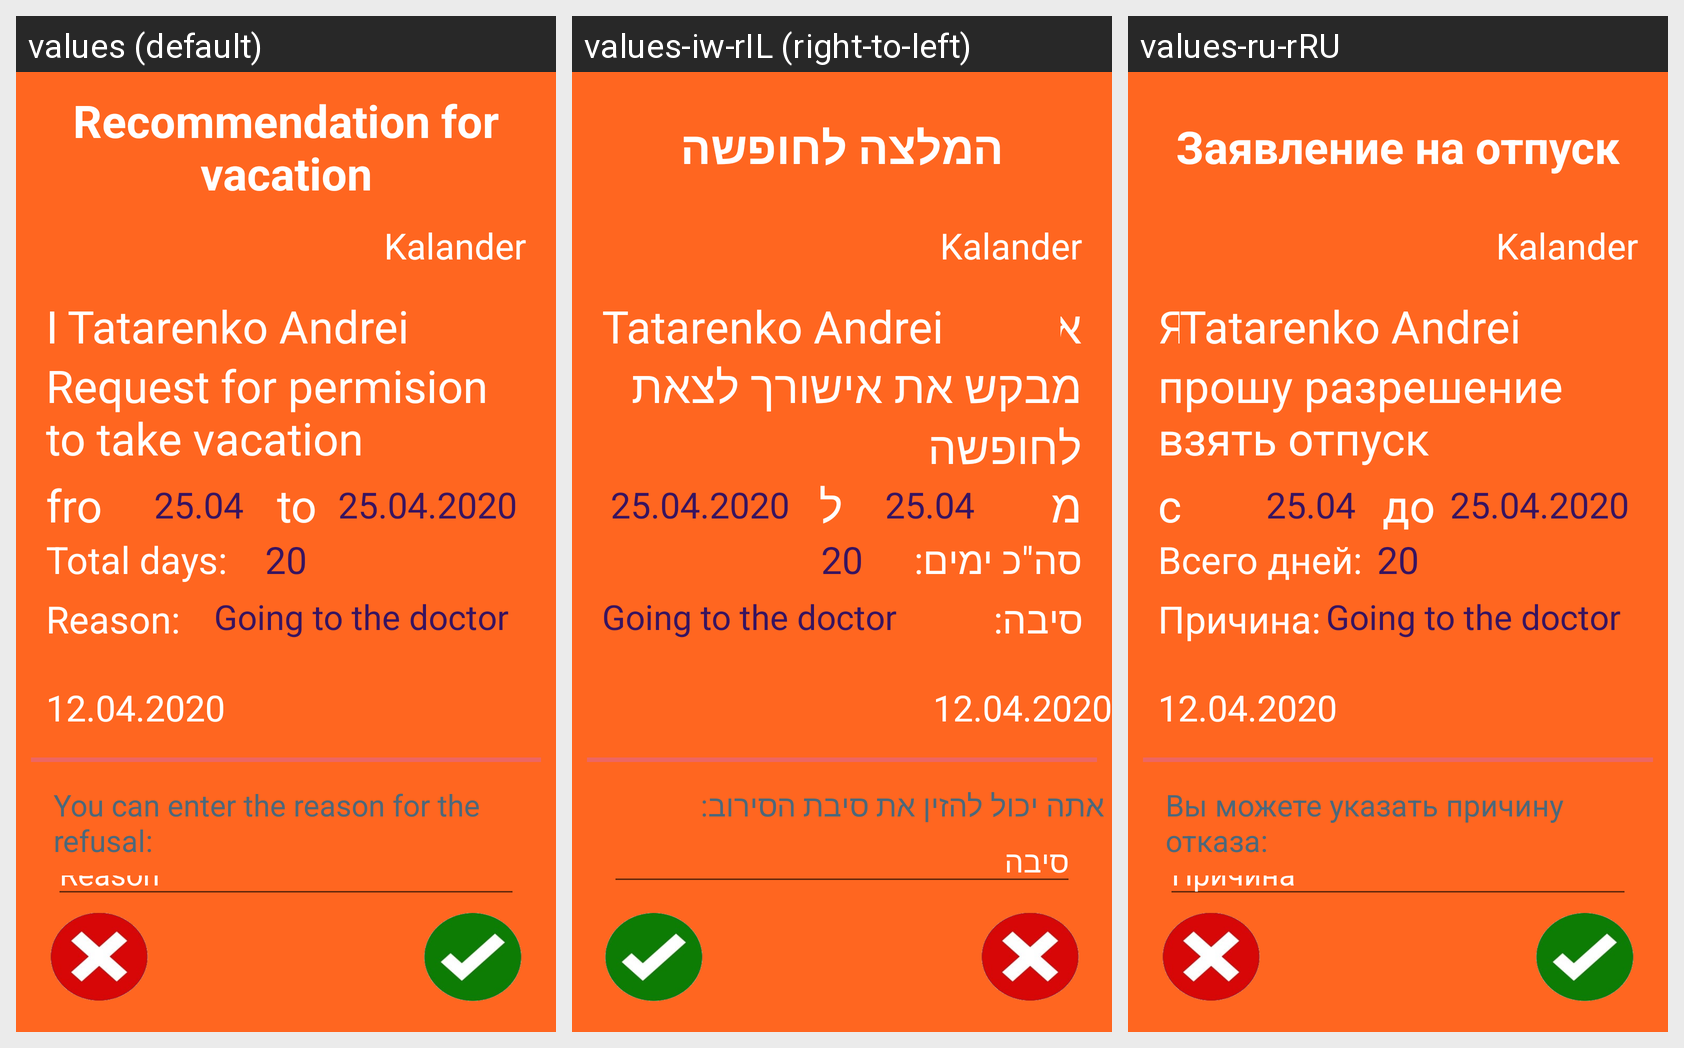

Locale-by-locale string values for the Android screen shown in this grid:
Android screen res/layout/activity_form_request_for_manager.xml rendered under 3 locales, left to right: values (default), values-iw-rIL (right-to-left), values-ru-rRU. Device: Nexus 5 (rendered at 1080×1920; each locale shown at half size, 540×960, under a caption strip naming it); theme AppTheme.NoActionBar.
Strings drawn on this screen, with the default value and each locale's value (text and hints the layout hard-codes, and strings that could not be matched under every locale, appear in the picture but are not listed):

title_recomend
  values: Recommendation for vacation
  values-iw-rIL: המלצה לחופשה
  values-ru-rRU: Заявление на отпуск

tv_i
  values: I
  values-iw-rIL: אני
  values-ru-rRU: Я

tv_requestyourperm
  values: Request for permision to take vacation
  values-iw-rIL: מבקש את אישורך לצאת לחופשה
  values-ru-rRU: прошу разрешение взять отпуск

tv_from
  values: from
  values-iw-rIL: מ
  values-ru-rRU: с

tv_to
  values: to
  values-iw-rIL: ל
  values-ru-rRU: до

tv_total
  values: Total days:
  values-iw-rIL: סה"כ ימים:
  values-ru-rRU: Всего дней:

tv_reason
  values: Reason:
  values-iw-rIL: סיבה:
  values-ru-rRU: Причина:

tv_reasonrefus
  values: You can enter the reason for the refusal:
  values-iw-rIL: אתה יכול להזין את סיבת הסירוב:
  values-ru-rRU: Вы можете указать причину отказа:

hint_reason
  values: Reason
  values-iw-rIL: סיבה
  values-ru-rRU: Причина
